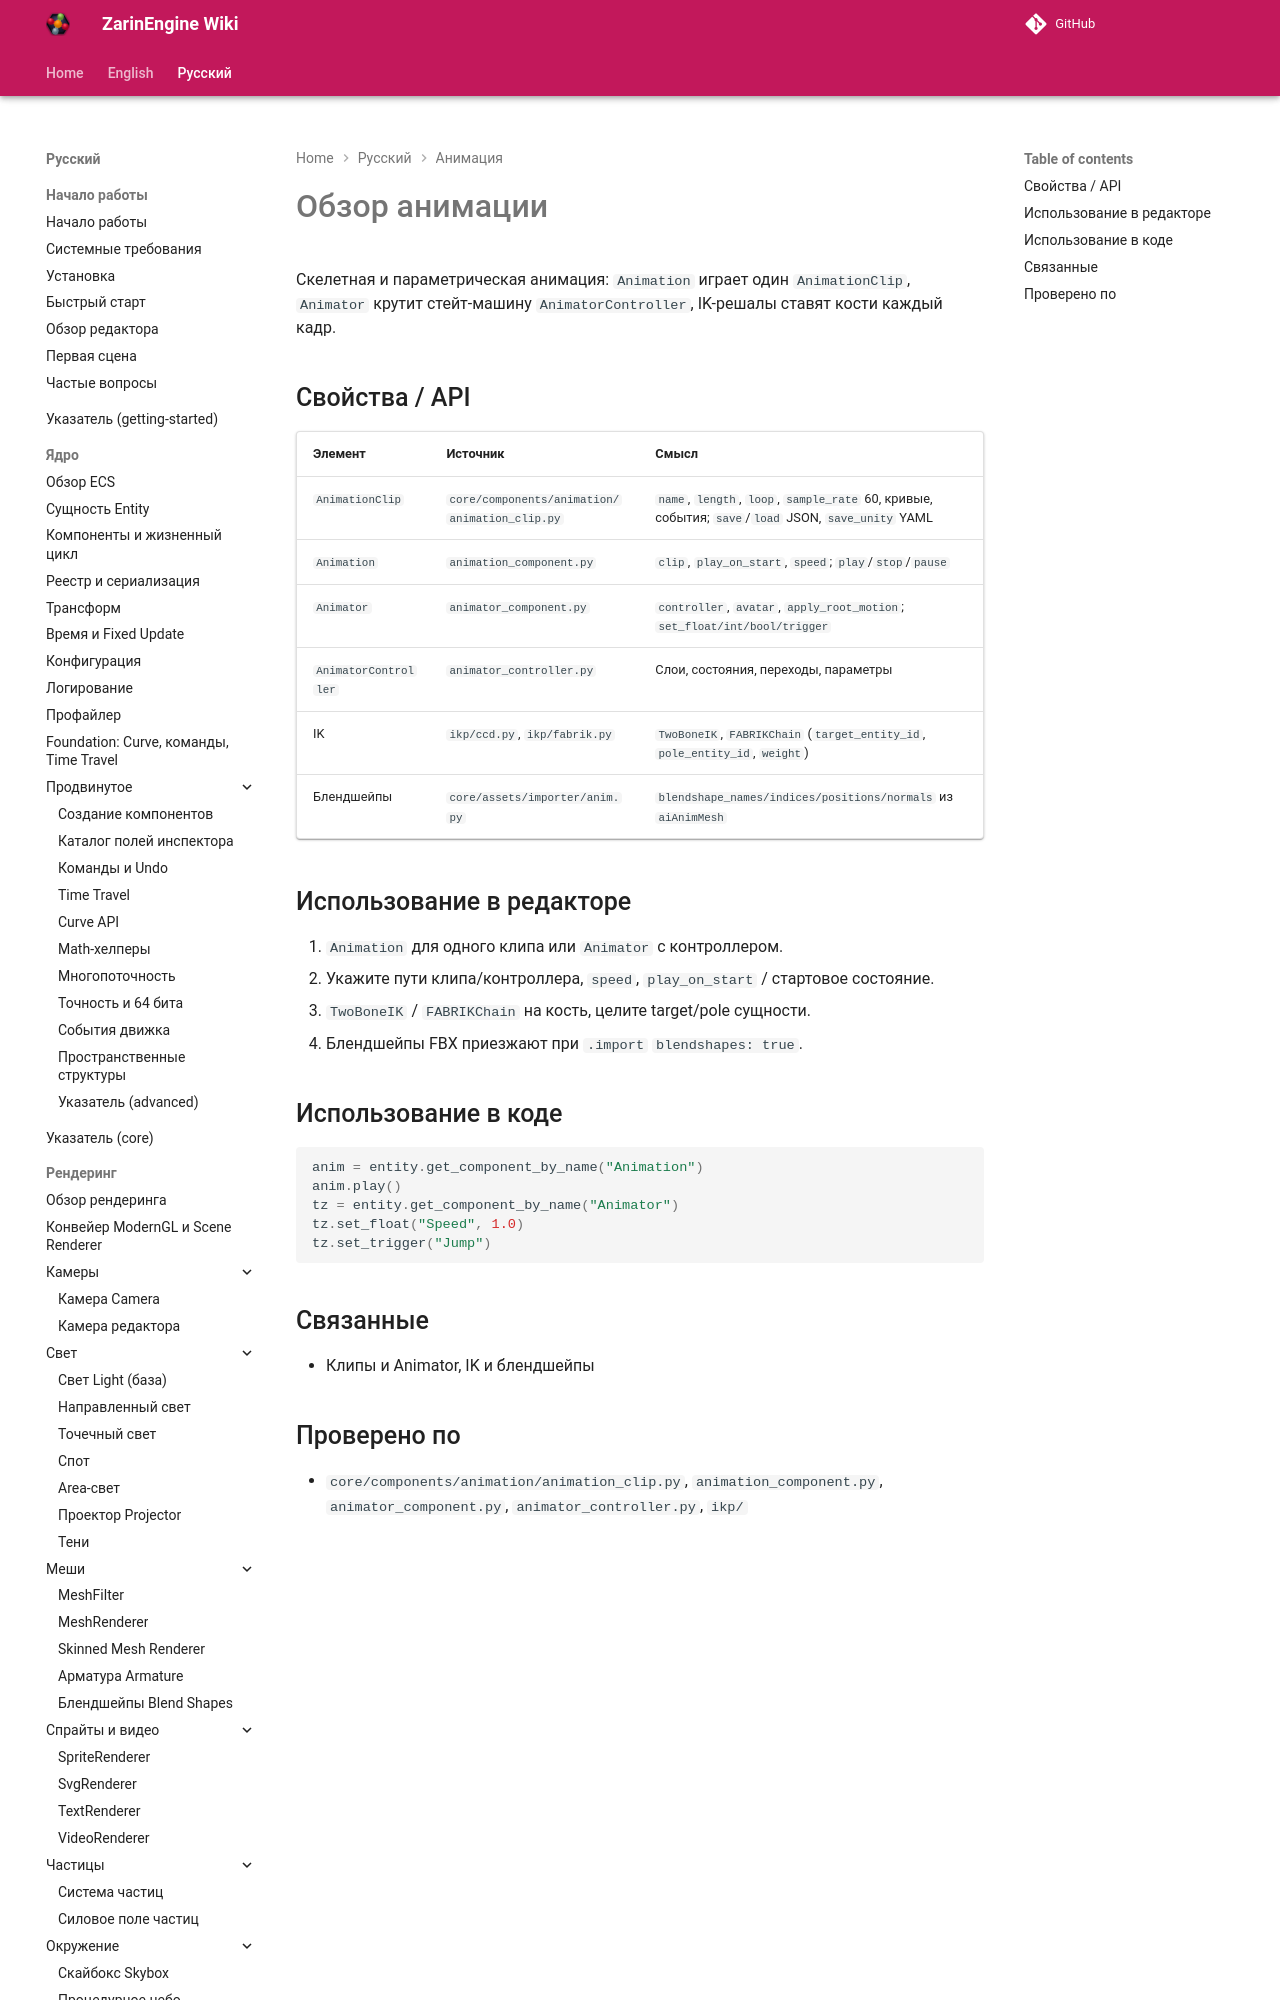

repository: EgorKonstrukt/ZarinEngineWiki · page: ru/animation/overview/index.html · generator: mkdocs

# Обзор анимации

Скелетная и параметрическая анимация: `Animation` играет один `AnimationClip`, `Animator` крутит стейт-машину `AnimatorController`, IK-решалы ставят кости каждый кадр.

## Свойства / API
